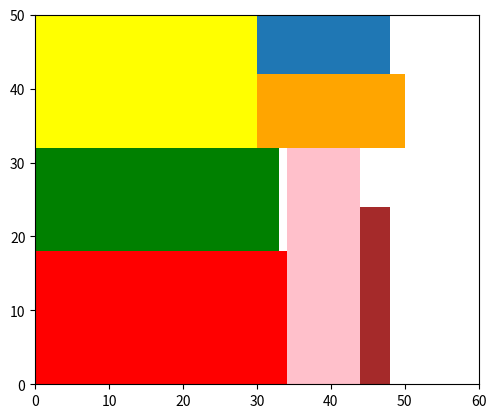

The script that saved this image:
import matplotlib.pyplot as plt
import matplotlib.patches as patches

fig = plt.figure()
ax = fig.add_subplot(111, aspect='equal')
ax.set_xlim(0,60)
ax.set_ylim(0,50)
for p in [
    patches.Rectangle(
        (0,0), 34, 18, fc='red'
    ),
    patches.Rectangle(
        (0,18), 33, 14, fc='green'
    ),
    patches.Rectangle(
        (34, 0), 10, 32, fc='pink'
    ),
    patches.Rectangle(
        (0, 32), 30, 19, fc='yellow'
    ),
    patches.Rectangle(
        (44, 0), 4, 24, fc='brown'
    ),
    patches.Rectangle(
        (30, 32), 20, 10, fc='orange'
    ),
    patches.Rectangle(
        (30, 42), 18, 17,
    ),
]:
    ax.add_patch(p)

plt.show()


#plt.axis([0, 60, 0, 50])
#plt.ylabel('meters')
#plt.axvspan(5, 10, 0, 0.2, facecolor='g', alpha=0.5) #alpha is the transparency

#order1 = plt.figure()

#patches.Rectangle((0,0), 34, 180, fc='g')
#plt.show()

